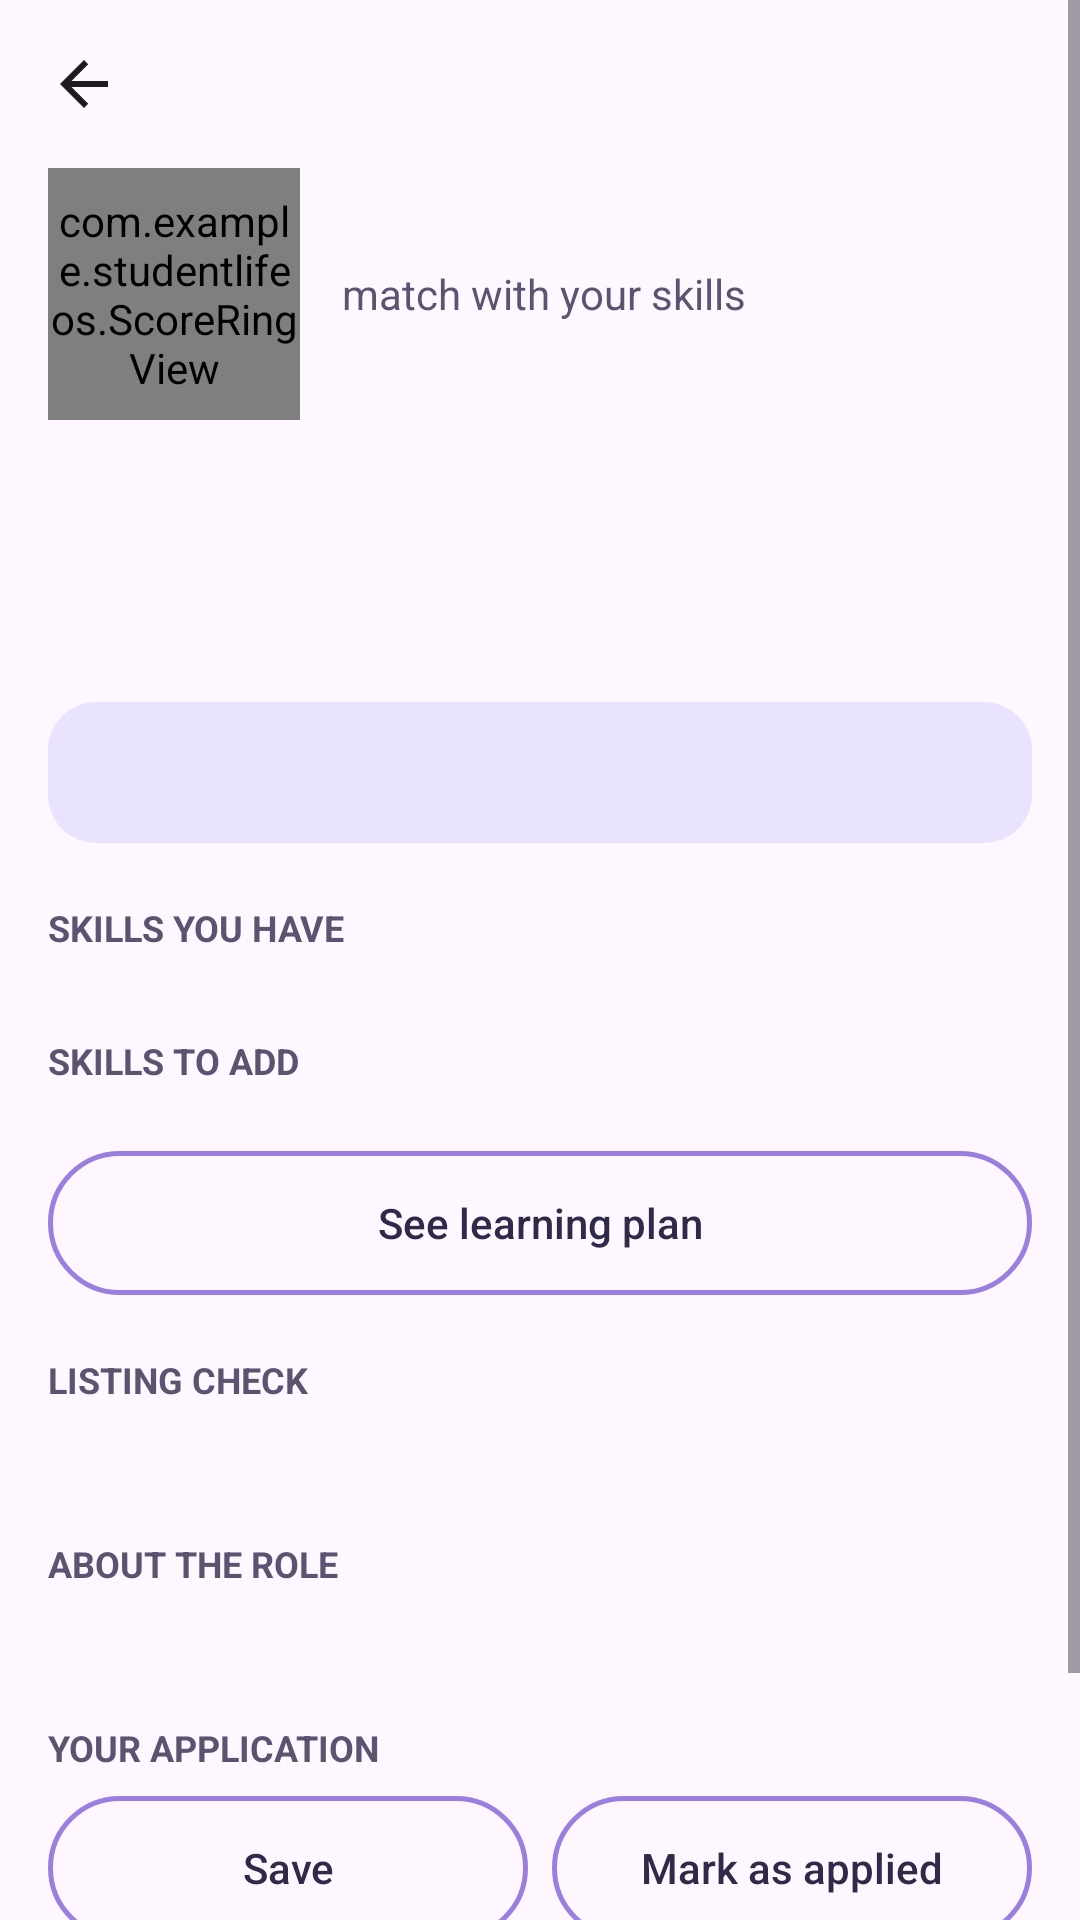

Write the Android layout XML for this screen, with the resource values it uses.
<!-- AndroidManifest.xml: application theme Theme.StudentLifeOS -->
<!-- res/layout/activity_job_detail.xml -->
<?xml version="1.0" encoding="utf-8"?>
<ScrollView xmlns:android="http://schemas.android.com/apk/res/android"
    xmlns:app="http://schemas.android.com/apk/res-auto"
    android:layout_width="match_parent"
    android:layout_height="match_parent"
    android:background="?android:attr/colorBackground"
    android:fillViewport="true">

    <LinearLayout
        android:layout_width="match_parent"
        android:layout_height="wrap_content"
        android:orientation="vertical"
        android:padding="16dp">

        <ImageView
            android:id="@+id/btnBack"
            android:layout_width="24dp"
            android:layout_height="24dp"
            android:clickable="true"
            android:contentDescription="Back"
            android:focusable="true"
            android:src="@drawable/ic_arrow_back"
            app:tint="?attr/colorOnSurface" />

        
        <LinearLayout
            android:layout_width="match_parent"
            android:layout_height="wrap_content"
            android:layout_marginTop="16dp"
            android:gravity="center_vertical"
            android:orientation="horizontal">

            <com.example.studentlifeos.ScoreRingView
                android:id="@+id/detailRing"
                android:layout_width="84dp"
                android:layout_height="84dp" />

            <TextView
                android:id="@+id/tvDetailFit"
                android:layout_width="0dp"
                android:layout_height="wrap_content"
                android:layout_marginStart="14dp"
                android:layout_weight="1"
                android:text="match with your skills"
                android:textColor="@color/subject_secondary_text"
                android:textSize="14sp" />

            <TextView
                android:id="@+id/tvDetailVerdict"
                android:layout_width="wrap_content"
                android:layout_height="wrap_content"
                android:paddingStart="14dp"
                android:paddingTop="5dp"
                android:paddingEnd="14dp"
                android:paddingBottom="5dp"
                android:textSize="13sp"
                android:textStyle="bold" />
        </LinearLayout>

        <TextView
            android:id="@+id/tvDetailTitle"
            android:layout_width="match_parent"
            android:layout_height="wrap_content"
            android:layout_marginTop="8dp"
            android:textSize="22sp"
            android:textStyle="bold" />

        <TextView
            android:id="@+id/tvDetailCompany"
            android:layout_width="match_parent"
            android:layout_height="wrap_content"
            android:layout_marginTop="2dp"
            android:textColor="@color/subject_secondary_text"
            android:textSize="14sp" />

        <TextView
            android:id="@+id/tvDetailMeta"
            android:layout_width="match_parent"
            android:layout_height="wrap_content"
            android:layout_marginTop="2dp"
            android:textColor="@color/subject_secondary_text"
            android:textSize="13sp" />

        
        <TextView
            android:id="@+id/tvDetailSummary"
            android:layout_width="match_parent"
            android:layout_height="wrap_content"
            android:layout_marginTop="16dp"
            android:background="@drawable/bg_subject_card"
            android:padding="14dp"
            android:textSize="14sp" />

        <LinearLayout
            android:id="@+id/haveSection"
            android:layout_width="match_parent"
            android:layout_height="wrap_content"
            android:layout_marginTop="20dp"
            android:orientation="vertical">

            <TextView
                android:layout_width="wrap_content"
                android:layout_height="wrap_content"
                android:text="SKILLS YOU HAVE"
                android:textColor="@color/subject_secondary_text"
                android:textSize="12sp"
                android:textStyle="bold" />

            <com.google.android.material.chip.ChipGroup
                android:id="@+id/haveChips"
                android:layout_width="match_parent"
                android:layout_height="wrap_content"
                android:layout_marginTop="8dp"
                app:chipSpacingHorizontal="8dp"
                app:chipSpacingVertical="8dp" />
        </LinearLayout>

        <LinearLayout
            android:id="@+id/missingSection"
            android:layout_width="match_parent"
            android:layout_height="wrap_content"
            android:layout_marginTop="20dp"
            android:orientation="vertical">

            <TextView
                android:layout_width="wrap_content"
                android:layout_height="wrap_content"
                android:text="SKILLS TO ADD"
                android:textColor="@color/subject_secondary_text"
                android:textSize="12sp"
                android:textStyle="bold" />

            <com.google.android.material.chip.ChipGroup
                android:id="@+id/missingChips"
                android:layout_width="match_parent"
                android:layout_height="wrap_content"
                android:layout_marginTop="8dp"
                app:chipSpacingHorizontal="8dp"
                app:chipSpacingVertical="8dp" />

            <Button
                android:id="@+id/btnLearningPlan"
                android:layout_width="match_parent"
                android:layout_height="48dp"
                android:layout_marginTop="14dp"
                android:background="@drawable/bg_button_outline"
                android:text="See learning plan"
                android:textAllCaps="false"
                android:textColor="@color/text_dark" />
        </LinearLayout>

        
        <TextView
            android:layout_width="wrap_content"
            android:layout_height="wrap_content"
            android:layout_marginTop="20dp"
            android:text="LISTING CHECK"
            android:textColor="@color/subject_secondary_text"
            android:textSize="12sp"
            android:textStyle="bold" />

        <TextView
            android:id="@+id/tvListingCheck"
            android:layout_width="match_parent"
            android:layout_height="wrap_content"
            android:layout_marginTop="6dp"
            android:lineSpacingExtra="4dp"
            android:textSize="14sp" />

        
        <TextView
            android:layout_width="wrap_content"
            android:layout_height="wrap_content"
            android:layout_marginTop="20dp"
            android:text="ABOUT THE ROLE"
            android:textColor="@color/subject_secondary_text"
            android:textSize="12sp"
            android:textStyle="bold" />

        <TextView
            android:id="@+id/tvDetailDescription"
            android:layout_width="match_parent"
            android:layout_height="wrap_content"
            android:layout_marginTop="6dp"
            android:ellipsize="end"
            android:lineSpacingExtra="3dp"
            android:maxLines="8"
            android:textSize="14sp" />

        <TextView
            android:id="@+id/tvDescriptionToggle"
            android:layout_width="wrap_content"
            android:layout_height="wrap_content"
            android:layout_marginTop="4dp"
            android:clickable="true"
            android:focusable="true"
            android:padding="4dp"
            android:text="Show more"
            android:textColor="@color/purple_accent"
            android:textSize="13sp"
            android:visibility="gone" />

        
        <TextView
            android:layout_width="wrap_content"
            android:layout_height="wrap_content"
            android:layout_marginTop="20dp"
            android:text="YOUR APPLICATION"
            android:textColor="@color/subject_secondary_text"
            android:textSize="12sp"
            android:textStyle="bold" />

        <LinearLayout
            android:layout_width="match_parent"
            android:layout_height="wrap_content"
            android:layout_marginTop="8dp"
            android:orientation="horizontal">

            <Button
                android:id="@+id/btnSaveJob"
                android:layout_width="0dp"
                android:layout_height="48dp"
                android:layout_marginEnd="8dp"
                android:layout_weight="1"
                android:background="@drawable/bg_button_outline"
                android:text="Save"
                android:textAllCaps="false"
                android:textColor="@color/text_dark" />

            <Button
                android:id="@+id/btnJobStatus"
                android:layout_width="0dp"
                android:layout_height="48dp"
                android:layout_weight="1"
                android:background="@drawable/bg_button_outline"
                android:text="Mark as applied"
                android:textAllCaps="false"
                android:textColor="@color/text_dark" />
        </LinearLayout>

        <TextView
            android:id="@+id/tvTrackNote"
            android:layout_width="match_parent"
            android:layout_height="wrap_content"
            android:layout_marginTop="6dp"
            android:textColor="@color/subject_secondary_text"
            android:textSize="12sp"
            android:visibility="gone" />

        <Button
            android:id="@+id/btnOpenListing"
            android:layout_width="match_parent"
            android:layout_height="52dp"
            android:layout_marginTop="20dp"
            android:background="@drawable/bg_button_peach"
            android:text="Open listing on Internshala"
            android:textAllCaps="false"
            android:textColor="@color/text_dark"
            android:textStyle="bold" />
    </LinearLayout>
</ScrollView>
<!-- resources referenced by this layout -->
<resources>
  <color name="purple_accent">#7C6FD6</color>
  <color name="subject_secondary_text">#5B5470</color>
  <color name="text_dark">#2E2A47</color>
  <!-- drawable bg_button_outline (drawable) -->
  <?xml version="1.0" encoding="utf-8"?>
  <shape xmlns:android="http://schemas.android.com/apk/res/android">
      <solid android:color="@android:color/transparent" />
      <corners android:radius="26dp" />
      <stroke android:width="1.5dp" android:color="@color/button_outline" />
  </shape>
  <!-- drawable bg_button_peach (drawable) -->
  <?xml version="1.0" encoding="utf-8"?>
  <shape xmlns:android="http://schemas.android.com/apk/res/android">
      <solid android:color="@color/button_peach" />
      <corners android:radius="26dp" />
  </shape>
  <!-- drawable bg_subject_card (drawable) -->
  <?xml version="1.0" encoding="utf-8"?>
  <shape xmlns:android="http://schemas.android.com/apk/res/android"
      android:shape="rectangle">
      <solid android:color="#EAE3FF" />
      <corners android:radius="16dp" />
  </shape>
  <!-- drawable ic_arrow_back (drawable) -->
  <vector xmlns:android="http://schemas.android.com/apk/res/android"
      android:width="24dp" android:height="24dp"
      android:viewportWidth="24" android:viewportHeight="24">
      <path
          android:fillColor="#FFFFFF"
          android:pathData="M20,11H7.83l5.59,-5.59L12,4l-8,8 8,8 1.41,-1.41L7.83,13H20v-2z"/>
  </vector>
  <style name="Theme.StudentLifeOS" parent="Base.Theme.StudentLifeOS" />
  <color name="button_outline">#9B7FE0</color>
  <color name="button_peach">#F3C6C0</color>
  <style name="Base.Theme.StudentLifeOS" parent="Theme.Material3.DayNight.NoActionBar">
          <item name="materialAlertDialogTheme">@style/ThemeOverlay.StudentLifeOS.Dialog</item>
          <item name="alertDialogTheme">@style/ThemeOverlay.StudentLifeOS.Dialog</item>
      </style>
  <style name="ThemeOverlay.StudentLifeOS.Dialog" parent="ThemeOverlay.Material3.MaterialAlertDialog">
          <item name="colorPrimary">@color/purple_accent</item>
          <item name="colorOnSurface">@color/text_charcoal</item>
          <item name="colorOnSurfaceVariant">@color/text_gray</item>
          <item name="colorSurfaceContainerHigh">@color/card_white</item>
          <item name="colorControlActivated">@color/purple_accent</item>
          <item name="alertDialogStyle">@style/MaterialAlertDialog.StudentLifeOS</item>
          <item name="materialAlertDialogTitleTextStyle">@style/MaterialAlertDialog.StudentLifeOS.Title</item>
      </style>
  <color name="text_charcoal">#2E2A3D</color>
  <color name="text_gray">#8A8494</color>
  <color name="card_white">#FFFFFF</color>
  <style name="MaterialAlertDialog.StudentLifeOS" parent="MaterialAlertDialog.Material3">
          <item name="shapeAppearance">@style/ShapeAppearance.StudentLifeOS.Dialog</item>
          <item name="shapeAppearanceOverlay">@null</item>
      </style>
  <style name="MaterialAlertDialog.StudentLifeOS.Title" parent="MaterialAlertDialog.Material3.Title.Text">
          <item name="android:textStyle">bold</item>
      </style>
  <style name="ShapeAppearance.StudentLifeOS.Dialog" parent="">
          <item name="cornerFamily">rounded</item>
          <item name="cornerSize">20dp</item>
      </style>
</resources>
